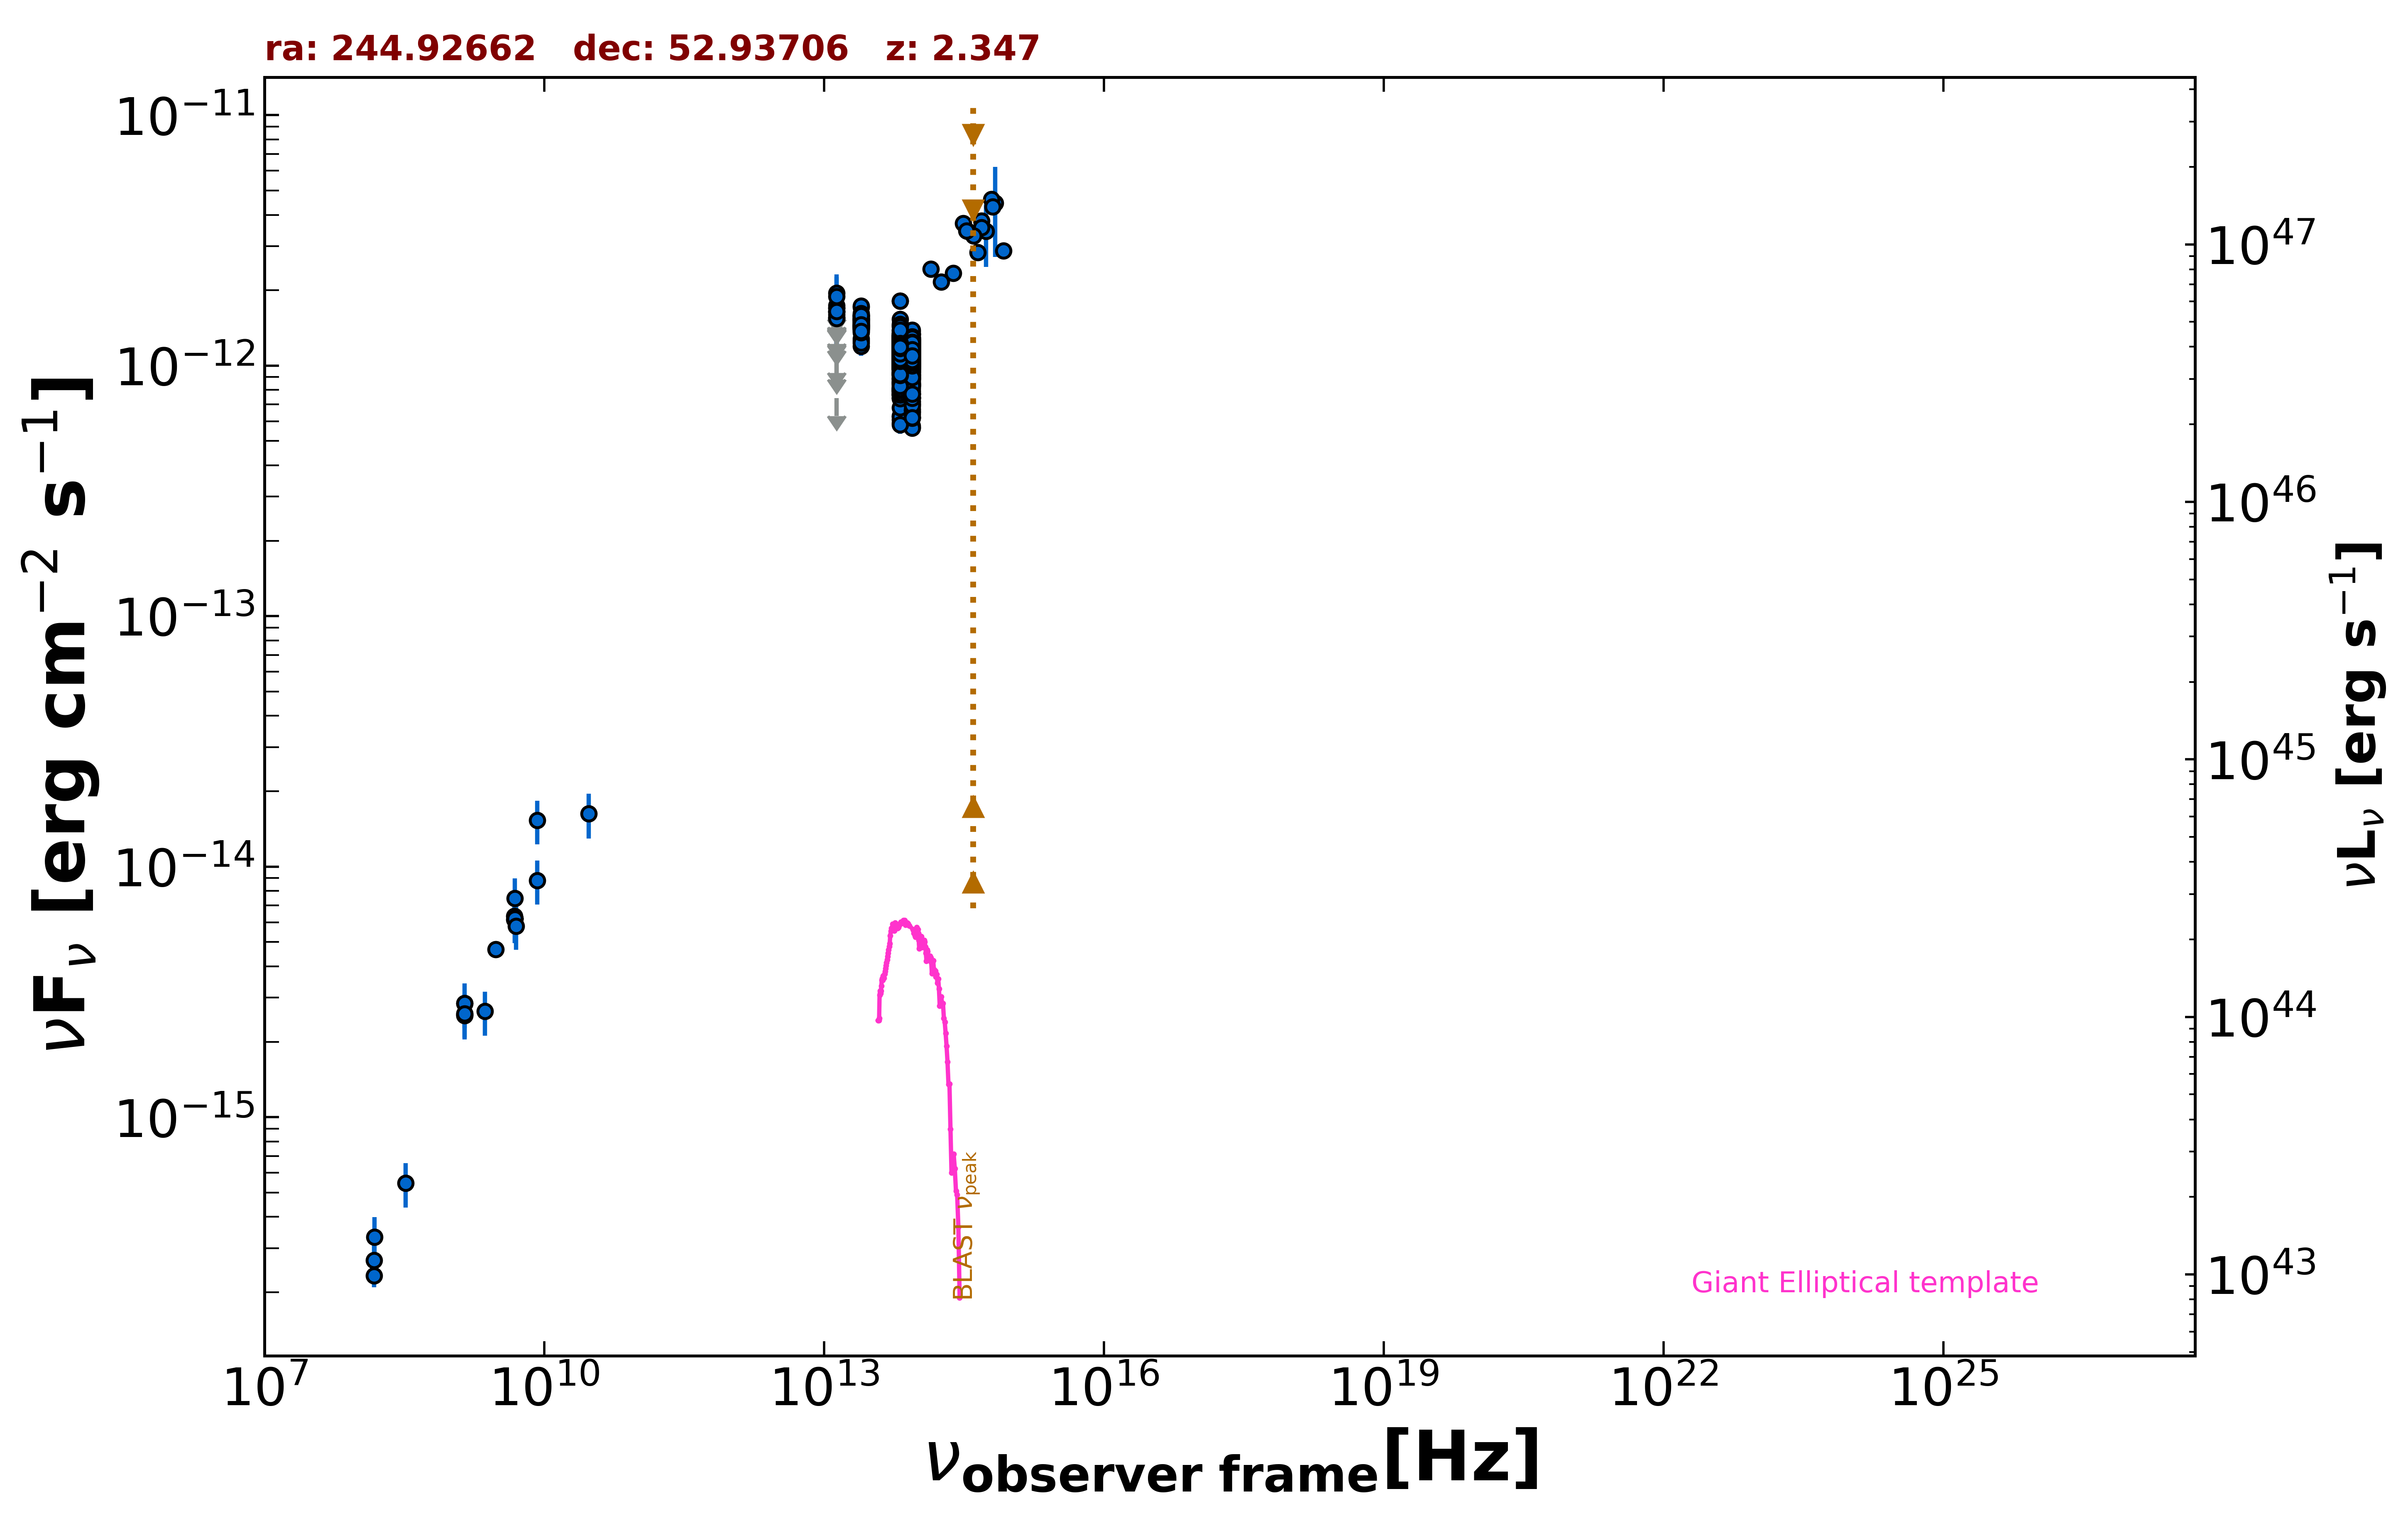

Data behind this chart, as committed beside it:
freq., flux, err_flux, MJD_start, MJD_end, flag, catalog, reference
1.400e+09, 2.587e-15, 2.000e-18, 55000, 55000, , FIRST, White et al. 1997  ApJ  475 479
1.400e+09, 2.549e-15, 7.700e-17, 55000, 55000, , NVSS, Condon et al. 1998  AJ  115  1693
3.000e+09, 4.682e-15, 7.500e-18, 55000, 55000, , VLASSQL, Gordon et al. 2021  ApJS  255  30
1.500e+08, 2.329e-16, 2.370e-17, 55000, 55000, , TGSS150, Intema et al. 2017  A&A  598  A781
4.800e+09, 6.144e-15, 5.760e-16, 55000, 55000, , GB6, Gregory et al. 1996  ApJS  103  427
4.800e+09, 6.336e-15, 7.200e-16, 55000, 55000, , GB87, Gregory et al. 1992  VizieR  VIII/14/j20…
4.850e+09, 6.208e-15, 0.000e+00, 55000, 55000, , NORTH20, White and Becker  1992  ApJS  79  331
1.400e+09, 2.842e-15, 0.000e+00, 55000, 55000, , NORTH20, White and Becker  1992  ApJS  79  331
1.389e+14, 2.428e-12, 1.300e-13, 55000, 55000, , 2MASS, Skrutskie et al. 2006  AJ  131  1163
1.804e+14, 2.158e-12, 1.215e-13, 55000, 55000, , 2MASS, Skrutskie et al. 2006  AJ  131  1163
2.427e+14, 2.340e-12, 1.120e-13, 55000, 55000, , 2MASS, Skrutskie et al. 2006  AJ  131  1163
8.817e+13, 1.170e-12, 3.000e-15, 55000, 55000, , UNWISE, Schlafly et al. 2019  ApJS  240  30
6.517e+13, 1.163e-12, 4.500e-15, 55000, 55000, , UNWISE, Schlafly et al. 2019  ApJS  240  30
8.817e+13, 1.170e-12, 2.500e-14, 55000, 55000, , WISE, Wright et al. 2010  AJ  140  1868
6.517e+13, 1.202e-12, 2.300e-14, 55000, 55000, , WISE, Wright et al. 2010  AJ  140  1868
2.498e+13, 1.471e-12, 3.400e-14, 55000, 55000, , WISE, Wright et al. 2010  AJ  140  1868
1.363e+13, 1.186e-12, 8.650e-14, 55000, 55000, , WISE, Wright et al. 2010  AJ  140  1868
8.817e+13, 7.067e-13, 3.775e-14, 56687, 56687, , NEOWISE, Mainzer et al. 2014  ApJ  792  30
6.517e+13, 8.532e-13, 4.560e-14, 56687, 56687, , NEOWISE, Mainzer et al. 2014  ApJ  792  30
8.817e+13, 1.166e-12, 4.200e-14, 56687, 56687, , NEOWISE, Mainzer et al. 2014  ApJ  792  30
6.517e+13, 1.177e-12, 6.300e-14, 56687, 56687, , NEOWISE, Mainzer et al. 2014  ApJ  792  30
8.817e+13, 1.237e-12, 4.200e-14, 56687, 56687, , NEOWISE, Mainzer et al. 2014  ApJ  792  30
8.817e+13, 1.197e-12, 3.750e-14, 56687, 56687, , NEOWISE, Mainzer et al. 2014  ApJ  792  30
6.517e+13, 1.228e-12, 5.300e-14, 56687, 56687, , NEOWISE, Mainzer et al. 2014  ApJ  792  30
8.817e+13, 1.132e-12, 3.950e-14, 56687, 56687, , NEOWISE, Mainzer et al. 2014  ApJ  792  30
6.517e+13, 1.267e-12, 6.300e-14, 56687, 56687, , NEOWISE, Mainzer et al. 2014  ApJ  792  30
8.817e+13, 1.159e-12, 3.650e-14, 56687, 56687, , NEOWISE, Mainzer et al. 2014  ApJ  792  30
6.517e+13, 1.213e-12, 6.250e-14, 56687, 56687, , NEOWISE, Mainzer et al. 2014  ApJ  792  30
8.817e+13, 1.171e-12, 3.650e-14, 56686, 56686, , NEOWISE, Mainzer et al. 2014  ApJ  792  30
6.517e+13, 1.340e-12, 4.950e-14, 56686, 56686, , NEOWISE, Mainzer et al. 2014  ApJ  792  30
8.817e+13, 1.110e-12, 3.550e-14, 56686, 56686, , NEOWISE, Mainzer et al. 2014  ApJ  792  30
6.517e+13, 9.914e-13, 5.310e-14, 56686, 56686, , NEOWISE, Mainzer et al. 2014  ApJ  792  30
8.817e+13, 1.245e-12, 4.200e-14, 56687, 56687, , NEOWISE, Mainzer et al. 2014  ApJ  792  30
6.517e+13, 1.186e-12, 5.700e-14, 56687, 56687, , NEOWISE, Mainzer et al. 2014  ApJ  792  30
8.817e+13, 1.194e-12, 3.750e-14, 56686, 56686, , NEOWISE, Mainzer et al. 2014  ApJ  792  30
6.517e+13, 1.203e-12, 5.650e-14, 56686, 56686, , NEOWISE, Mainzer et al. 2014  ApJ  792  30
8.817e+13, 1.229e-12, 3.750e-14, 56686, 56686, , NEOWISE, Mainzer et al. 2014  ApJ  792  30
6.517e+13, 1.213e-12, 5.000e-14, 56686, 56686, , NEOWISE, Mainzer et al. 2014  ApJ  792  30
8.817e+13, 1.177e-12, 3.800e-14, 56686, 56686, , NEOWISE, Mainzer et al. 2014  ApJ  792  30
6.517e+13, 1.078e-12, 5.350e-14, 56686, 56686, , NEOWISE, Mainzer et al. 2014  ApJ  792  30
8.817e+13, 1.267e-12, 4.000e-14, 56687, 56687, , NEOWISE, Mainzer et al. 2014  ApJ  792  30
6.517e+13, 1.107e-12, 5.350e-14, 56687, 56687, , NEOWISE, Mainzer et al. 2014  ApJ  792  30
8.817e+13, 1.154e-12, 3.700e-14, 56687, 56687, , NEOWISE, Mainzer et al. 2014  ApJ  792  30
6.517e+13, 1.256e-12, 4.600e-14, 56687, 56687, , NEOWISE, Mainzer et al. 2014  ApJ  792  30
8.817e+13, 1.114e-12, 4.200e-14, 56687, 56687, , NEOWISE, Mainzer et al. 2014  ApJ  792  30
6.517e+13, 1.257e-12, 6.250e-14, 56687, 56687, , NEOWISE, Mainzer et al. 2014  ApJ  792  30
8.817e+13, 1.139e-12, 3.850e-14, 56686, 56686, , NEOWISE, Mainzer et al. 2014  ApJ  792  30
6.517e+13, 1.159e-12, 4.950e-14, 56686, 56686, , NEOWISE, Mainzer et al. 2014  ApJ  792  30
8.817e+13, 1.115e-12, 3.550e-14, 56686, 56686, , NEOWISE, Mainzer et al. 2014  ApJ  792  30
6.517e+13, 1.186e-12, 4.950e-14, 56686, 56686, , NEOWISE, Mainzer et al. 2014  ApJ  792  30
8.817e+13, 1.229e-12, 4.750e-14, 56687, 56687, , NEOWISE, Mainzer et al. 2014  ApJ  792  30
6.517e+13, 1.257e-12, 4.650e-14, 56687, 56687, , NEOWISE, Mainzer et al. 2014  ApJ  792  30
8.817e+13, 1.159e-12, 3.950e-14, 56687, 56687, , NEOWISE, Mainzer et al. 2014  ApJ  792  30
6.517e+13, 1.223e-12, 5.100e-14, 56687, 56687, , NEOWISE, Mainzer et al. 2014  ApJ  792  30
8.817e+13, 1.145e-12, 4.100e-14, 56685, 56685, , NEOWISE, Mainzer et al. 2014  ApJ  792  30
6.517e+13, 1.151e-12, 4.450e-14, 56685, 56685, , NEOWISE, Mainzer et al. 2014  ApJ  792  30
8.817e+13, 1.140e-12, 3.750e-14, 56864, 56864, , NEOWISE, Mainzer et al. 2014  ApJ  792  30
6.517e+13, 1.084e-12, 5.550e-14, 56864, 56864, , NEOWISE, Mainzer et al. 2014  ApJ  792  30
8.817e+13, 1.176e-12, 3.700e-14, 56865, 56865, , NEOWISE, Mainzer et al. 2014  ApJ  792  30
6.517e+13, 1.264e-12, 5.550e-14, 56865, 56865, , NEOWISE, Mainzer et al. 2014  ApJ  792  30
... 1,755 more rows
